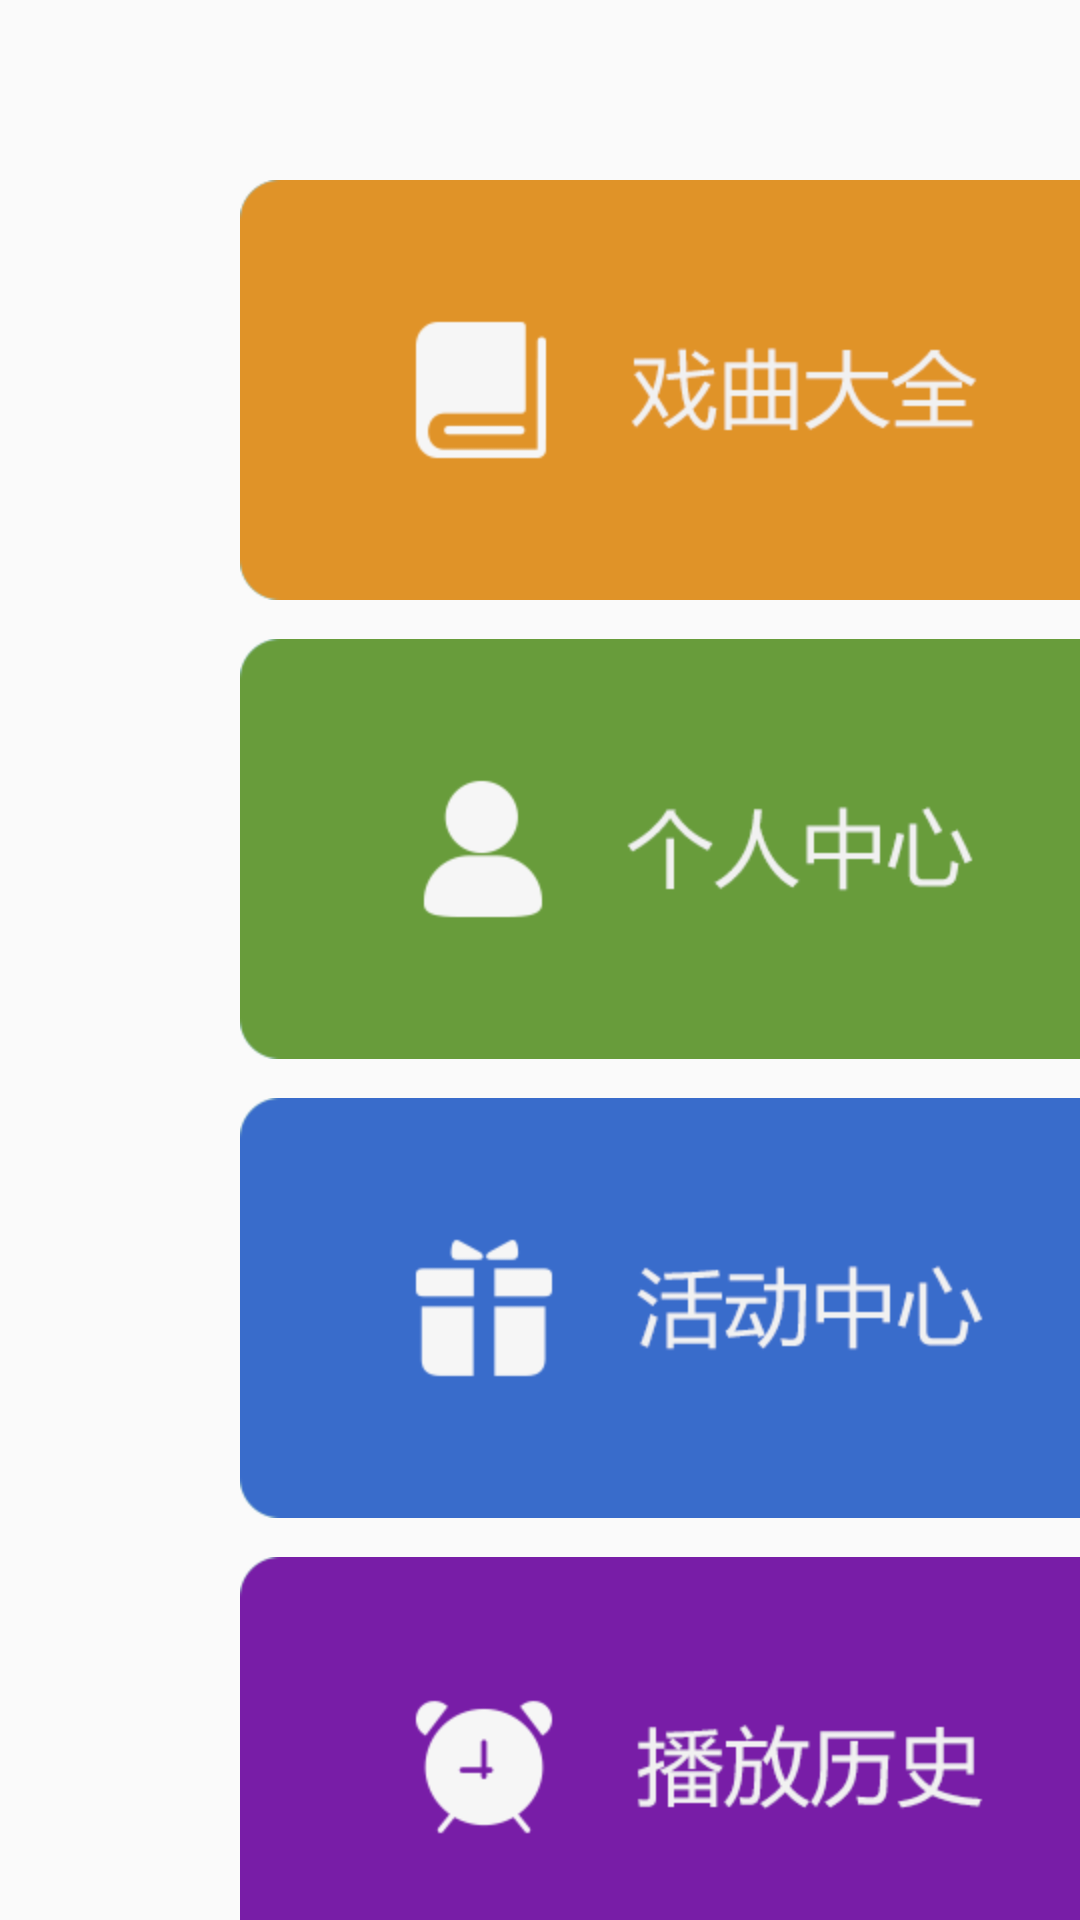

Reconstruct the res/layout file that produces this screen, plus the resources it refers to.
<!-- AndroidManifest.xml: application theme Theme.AppCompat.Light.NoActionBar -->
<!-- res/layout/activity_main.xml -->
<?xml version="1.0" encoding="utf-8"?>
<LinearLayout xmlns:android="http://schemas.android.com/apk/res/android"
    xmlns:app="http://schemas.android.com/apk/res-auto"
    xmlns:tools="http://schemas.android.com/tools"
    android:layout_width="match_parent"
    android:layout_height="match_parent"
    android:orientation="horizontal"
    android:background="@drawable/backgroud"
    tools:context=".Activity.MainActivity">
    <LinearLayout
        android:layout_width="301dp"
        android:layout_height="wrap_content"
        android:layout_marginLeft="80dp"
        android:layout_marginTop="60dp"
        android:orientation="vertical">
        <ImageView
            android:id="@+id/btn_main_all_video"
            android:layout_width="match_parent"
            android:layout_height="140dp"
            android:focusable="true"
            android:scaleType="centerCrop"
            android:src="@drawable/main_btn1"
            android:nextFocusLeft="@id/main_image_video_2"/>
        <ImageView
            android:id="@+id/btn_main_person"
            android:layout_width="match_parent"
            android:layout_height="140dp"
            android:focusable="true"
            android:scaleType="centerCrop"
            android:layout_marginTop="13dp"
            android:src="@drawable/main_btn2" />
        <ImageView
            android:id="@+id/btn_main_promotion"
            android:layout_width="match_parent"
            android:layout_height="140dp"
            android:focusable="true"
            android:scaleType="centerCrop"
            android:layout_marginTop="13dp"
            android:src="@drawable/main_btn3" />
        <ImageView
            android:id="@+id/btn_main_history"
            android:layout_width="match_parent"
            android:layout_height="140dp"
            android:focusable="true"
            android:scaleType="centerCrop"
            android:layout_marginTop="13dp"
            android:src="@drawable/main_btn4" />
    </LinearLayout>
    <LinearLayout
        android:layout_width="301dp"
        android:layout_height="wrap_content"
        android:layout_marginLeft="13dp"
        android:layout_marginTop="60dp"
        android:orientation="vertical">
        <ImageView
            android:id="@+id/main_image_video_1"
            android:layout_width="match_parent"
            android:layout_height="447dp"
            android:focusable="true"
            android:scaleType="centerCrop"
            android:src="@drawable/temp_main_hb01" />
        <ImageView
            android:id="@+id/btn_main_sign"
            android:layout_width="match_parent"
            android:layout_height="140dp"
            android:focusable="true"
            android:scaleType="centerCrop"
            android:layout_marginTop="13dp"
            android:src="@drawable/main_btn5" />
    </LinearLayout>
    <LinearLayout
        android:layout_width="491dp"
        android:layout_height="wrap_content"
        android:layout_marginLeft="13dp"
        android:layout_marginTop="60dp"
        android:orientation="vertical">
        <ImageView
            android:id="@+id/main_image_video_2"
            android:layout_width="match_parent"
            android:layout_height="293dp"
            android:focusable="true"
            android:scaleType="centerCrop"
            android:src="@drawable/temp_main_hb02"
            android:nextFocusRight="@id/btn_main_all_video"/>
        <LinearLayout
            android:layout_width="match_parent"
            android:layout_height="wrap_content"
            android:layout_marginTop="13dp"
            android:orientation="horizontal">
            <ImageView
                android:id="@+id/main_image_video_3"
                android:layout_width="239dp"
                android:layout_height="293dp"
                android:focusable="true"
                android:scaleType="centerCrop"
                android:src="@drawable/temp_main_hb03"/>
            <ImageView
                android:id="@+id/main_image_video_4"
                android:layout_width="239dp"
                android:layout_height="293dp"
                android:layout_marginLeft="13dp"
                android:focusable="true"
                android:scaleType="centerCrop"
                android:src="@drawable/temp_main_hb04"
                android:nextFocusRight="@id/btn_main_history"/>
        </LinearLayout>
    </LinearLayout>
</LinearLayout>
<!-- resources referenced by this layout -->
<resources>
  <!-- drawable main_btn1: png bitmap (drawable, 7270 bytes) -->
  <!-- drawable main_btn2: png bitmap (drawable, 7231 bytes) -->
  <!-- drawable main_btn3: png bitmap (drawable, 6861 bytes) -->
  <!-- drawable main_btn4: png bitmap (drawable, 12123 bytes) -->
  <!-- drawable main_btn5: png bitmap (drawable, 6895 bytes) -->
  <!-- drawable temp_main_hb01: png bitmap (drawable, 427199 bytes) -->
  <!-- drawable temp_main_hb02: png bitmap (drawable, 552011 bytes) -->
  <!-- drawable temp_main_hb03: png bitmap (drawable, 218848 bytes) -->
  <!-- drawable temp_main_hb04: png bitmap (drawable, 404943 bytes) -->
</resources>
